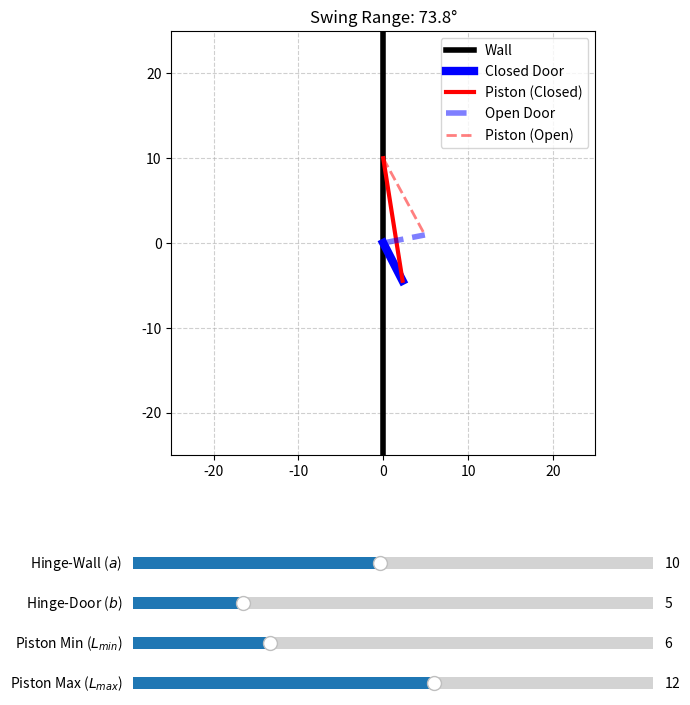

Source code (Python):
import matplotlib.pyplot as plt
from matplotlib.widgets import Slider
import numpy as np


def get_coords(a, b, c):
    # a = distance from hinge to piston wall anchor
    # b = length of door
    # c = length of piston
    val = np.clip((a ** 2 + b ** 2 - c ** 2) / (2 * a * b), -1, 1)
    theta = np.arccos(val)
    # Rotating to vertical wall:
    # Door (hinge at 0,0) extends along negative y-axis
    # x = b * sin(theta)
    # y = -b * cos(theta)
    return theta, b * np.sin(theta), -b * np.cos(theta)


# Set figure size
fig, ax = plt.subplots(figsize=(8, 8))
plt.subplots_adjust(bottom=0.35)

# Set axis limits to handle the range of sliders (1.0 to 20.0)
# We use a buffer to ensure everything stays in view
limit = 25
ax.set_xlim(-limit, limit)
ax.set_ylim(-limit, limit)
ax.set_aspect('equal')
ax.grid(True, linestyle='--', alpha=0.6)

# Graphics
# Wall is now vertical along the y-axis
line_wall, = ax.plot([0, 0], [-limit, limit], 'k-', lw=4, label='Wall')
door_closed, = ax.plot([], [], 'b-', lw=6, label='Closed Door')
piston_closed, = ax.plot([], [], 'r-', lw=3, label='Piston (Closed)')
door_open, = ax.plot([], [], 'b--', lw=4, alpha=0.5, label='Open Door')
piston_open, = ax.plot([], [], 'r--', lw=2, alpha=0.5, label='Piston (Open)')
ax.legend(loc='upper right')


def update(val):
    a, b = slider_a.val, slider_b.val
    l_min, l_max = slider_lmin.val, slider_lmax.val

    theta_c, dx_c, dy_c = get_coords(a, b, l_min)
    theta_o, dx_o, dy_o = get_coords(a, b, l_max)

    # Door from (0,0) to (dx, dy)
    door_closed.set_data([0, dx_c], [0, dy_c])
    # Piston from (0, a) to (dx, dy)
    piston_closed.set_data([0, dx_c], [a, dy_c])

    door_open.set_data([0, dx_o], [0, dy_o])
    piston_open.set_data([0, dx_o], [a, dy_o])

    ax.set_title(f"Swing Range: {abs(np.degrees(theta_o - theta_c)):.1f}°")
    fig.canvas.draw_idle()


# Sliders
ax_a = plt.axes([0.2, 0.20, 0.65, 0.03])
ax_b = plt.axes([0.2, 0.15, 0.65, 0.03])
ax_lmin = plt.axes([0.2, 0.10, 0.65, 0.03])
ax_lmax = plt.axes([0.2, 0.05, 0.65, 0.03])

slider_a = Slider(ax_a, 'Hinge-Wall ($a$)', 1.0, 20.0, valinit=10)
slider_b = Slider(ax_b, 'Hinge-Door ($b$)', 1.0, 20.0, valinit=5)
slider_lmin = Slider(ax_lmin, 'Piston Min ($L_{min}$)', 1.0, 20.0, valinit=6)
slider_lmax = Slider(ax_lmax, 'Piston Max ($L_{max}$)', 1.0, 20.0, valinit=12)

for s in [slider_a, slider_b, slider_lmin, slider_lmax]:
    s.on_changed(update)

update(None)
plt.show()
